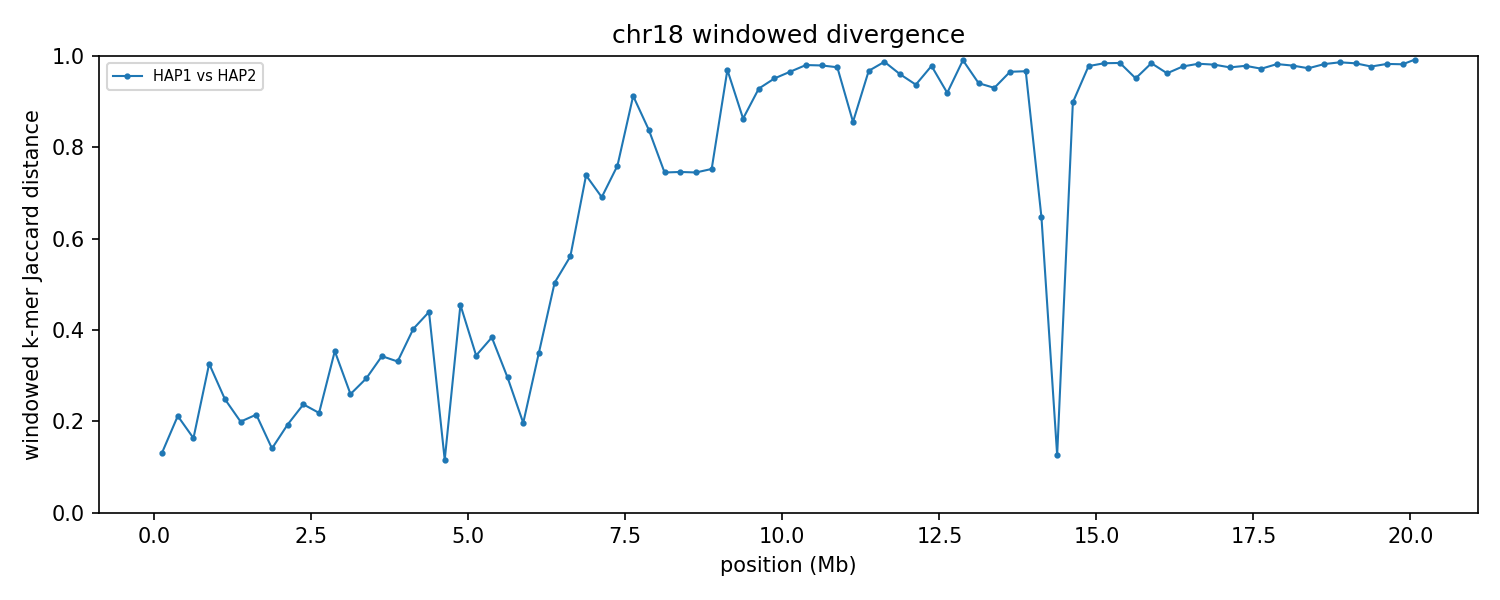

Source data for this figure (header and first rows):
group	win_start	win_end	unit_a	unit_b	hap_a	hap_b	chrom_a	chrom_b	kmers_a	kmers_b	shared	union	jaccard_distance
chr18	1	250000	HAP1_chr18	HAP2_chr18	HAP1	HAP2	18	18	228260	241616	218456	251420	0.1311
chr18	250001	500000	HAP1_chr18	HAP2_chr18	HAP1	HAP2	18	18	243894	241542	214013	271423	0.2115
chr18	500001	750000	HAP1_chr18	HAP2_chr18	HAP1	HAP2	18	18	242854	242739	221250	264343	0.163
chr18	750001	1000000	HAP1_chr18	HAP2_chr18	HAP1	HAP2	18	18	243064	241420	195077	289407	0.3259
chr18	1000001	1250000	HAP1_chr18	HAP2_chr18	HAP1	HAP2	18	18	241851	238031	205891	273991	0.2485
chr18	1250001	1500000	HAP1_chr18	HAP2_chr18	HAP1	HAP2	18	18	237255	244437	214202	267490	0.1992
chr18	1500001	1750000	HAP1_chr18	HAP2_chr18	HAP1	HAP2	18	18	220267	219407	193422	246252	0.2145
chr18	1750001	2000000	HAP1_chr18	HAP2_chr18	HAP1	HAP2	18	18	242704	243043	224522	261225	0.1405
chr18	2000001	2250000	HAP1_chr18	HAP2_chr18	HAP1	HAP2	18	18	243267	243440	217374	269333	0.1929
chr18	2250001	2500000	HAP1_chr18	HAP2_chr18	HAP1	HAP2	18	18	238793	242730	208390	273133	0.237
chr18	2500001	2750000	HAP1_chr18	HAP2_chr18	HAP1	HAP2	18	18	243190	242815	213239	272766	0.2182
chr18	2750001	3000000	HAP1_chr18	HAP2_chr18	HAP1	HAP2	18	18	237766	237706	186683	288789	0.3536
chr18	3000001	3250000	HAP1_chr18	HAP2_chr18	HAP1	HAP2	18	18	238483	239379	203307	274555	0.2595
chr18	3250001	3500000	HAP1_chr18	HAP2_chr18	HAP1	HAP2	18	18	234726	235174	194513	275387	0.2937
chr18	3500001	3750000	HAP1_chr18	HAP2_chr18	HAP1	HAP2	18	18	233092	228914	183250	278756	0.3426
chr18	3750001	4000000	HAP1_chr18	HAP2_chr18	HAP1	HAP2	18	18	237662	239235	191172	285725	0.3309
chr18	4000001	4250000	HAP1_chr18	HAP2_chr18	HAP1	HAP2	18	18	237469	227771	174031	291209	0.4024
chr18	4250001	4500000	HAP1_chr18	HAP2_chr18	HAP1	HAP2	18	18	232778	241732	170441	304069	0.4395
chr18	4500001	4750000	HAP1_chr18	HAP2_chr18	HAP1	HAP2	18	18	232803	232397	218338	246862	0.1155
chr18	4750001	5000000	HAP1_chr18	HAP2_chr18	HAP1	HAP2	18	18	226016	225938	159460	292494	0.4548
chr18	5000001	5250000	HAP1_chr18	HAP2_chr18	HAP1	HAP2	18	18	237345	237696	188174	286867	0.344
chr18	5250001	5500000	HAP1_chr18	HAP2_chr18	HAP1	HAP2	18	18	233908	234798	178739	289967	0.3836
chr18	5500001	5750000	HAP1_chr18	HAP2_chr18	HAP1	HAP2	18	18	231317	228594	190013	269898	0.296
chr18	5750001	6000000	HAP1_chr18	HAP2_chr18	HAP1	HAP2	18	18	239693	239448	213488	265653	0.1964
chr18	6000001	6250000	HAP1_chr18	HAP2_chr18	HAP1	HAP2	18	18	220882	216998	172420	265460	0.3505
chr18	6250001	6500000	HAP1_chr18	HAP2_chr18	HAP1	HAP2	18	18	199486	230976	142809	287653	0.5035
chr18	6500001	6750000	HAP1_chr18	HAP2_chr18	HAP1	HAP2	18	18	229235	235064	141624	322675	0.5611
chr18	6750001	7000000	HAP1_chr18	HAP2_chr18	HAP1	HAP2	18	18	225432	223875	93118	356189	0.7386
chr18	7000001	7250000	HAP1_chr18	HAP2_chr18	HAP1	HAP2	18	18	217328	227149	104983	339494	0.6908
chr18	7250001	7500000	HAP1_chr18	HAP2_chr18	HAP1	HAP2	18	18	219300	219526	84989	353837	0.7598
chr18	7500001	7750000	HAP1_chr18	HAP2_chr18	HAP1	HAP2	18	18	216422	227361	35720	408063	0.9125
chr18	7750001	8000000	HAP1_chr18	HAP2_chr18	HAP1	HAP2	18	18	234735	224578	64037	395276	0.838
chr18	8000001	8250000	HAP1_chr18	HAP2_chr18	HAP1	HAP2	18	18	226143	225492	91803	359832	0.7449
chr18	8250001	8500000	HAP1_chr18	HAP2_chr18	HAP1	HAP2	18	18	217465	226214	89865	353814	0.746
chr18	8500001	8750000	HAP1_chr18	HAP2_chr18	HAP1	HAP2	18	18	230566	232528	94118	368976	0.7449
chr18	8750001	9000000	HAP1_chr18	HAP2_chr18	HAP1	HAP2	18	18	213109	202736	82480	333365	0.7526
chr18	9000001	9250000	HAP1_chr18	HAP2_chr18	HAP1	HAP2	18	18	201466	44818	7293	238991	0.9695
chr18	9250001	9500000	HAP1_chr18	HAP2_chr18	HAP1	HAP2	18	18	35648	37847	8861	64634	0.8629
chr18	9500001	9750000	HAP1_chr18	HAP2_chr18	HAP1	HAP2	18	18	39165	27268	4428	62005	0.9286
chr18	9750001	10000000	HAP1_chr18	HAP2_chr18	HAP1	HAP2	18	18	47146	30096	3614	73628	0.9509
chr18	10000001	10250000	HAP1_chr18	HAP2_chr18	HAP1	HAP2	18	18	34041	31080	2164	62957	0.9656
chr18	10250001	10500000	HAP1_chr18	HAP2_chr18	HAP1	HAP2	18	18	78062	11014	1732	87344	0.9802
chr18	10500001	10750000	HAP1_chr18	HAP2_chr18	HAP1	HAP2	18	18	221037	197131	8481	409687	0.9793
chr18	10750001	11000000	HAP1_chr18	HAP2_chr18	HAP1	HAP2	18	18	221873	168830	9396	381307	0.9754
chr18	11000001	11250000	HAP1_chr18	HAP2_chr18	HAP1	HAP2	18	18	162943	222411	48588	336766	0.8557
chr18	11250001	11500000	HAP1_chr18	HAP2_chr18	HAP1	HAP2	18	18	185553	219367	12757	392163	0.9675
chr18	11500001	11750000	HAP1_chr18	HAP2_chr18	HAP1	HAP2	18	18	202137	170651	4683	368105	0.9873
chr18	11750001	12000000	HAP1_chr18	HAP2_chr18	HAP1	HAP2	18	18	92544	37586	5009	125121	0.96
chr18	12000001	12250000	HAP1_chr18	HAP2_chr18	HAP1	HAP2	18	18	72684	64175	8081	128778	0.9372
chr18	12250001	12500000	HAP1_chr18	HAP2_chr18	HAP1	HAP2	18	18	39588	77912	2504	114996	0.9782
chr18	12500001	12750000	HAP1_chr18	HAP2_chr18	HAP1	HAP2	18	18	63519	86161	11183	138497	0.9193
chr18	12750001	13000000	HAP1_chr18	HAP2_chr18	HAP1	HAP2	18	18	13592	80217	862	92947	0.9907
chr18	13000001	13250000	HAP1_chr18	HAP2_chr18	HAP1	HAP2	18	18	101597	185614	16144	271067	0.9404
chr18	13250001	13500000	HAP1_chr18	HAP2_chr18	HAP1	HAP2	18	18	144018	167005	20298	290725	0.9302
chr18	13500001	13750000	HAP1_chr18	HAP2_chr18	HAP1	HAP2	18	18	184926	223063	13634	394355	0.9654
chr18	13750001	14000000	HAP1_chr18	HAP2_chr18	HAP1	HAP2	18	18	177446	185565	11714	351297	0.9667
chr18	14000001	14250000	HAP1_chr18	HAP2_chr18	HAP1	HAP2	18	18	173215	154805	85623	242397	0.6468
chr18	14250001	14500000	HAP1_chr18	HAP2_chr18	HAP1	HAP2	18	18	168557	176002	160718	183841	0.1258
chr18	14500001	14750000	HAP1_chr18	HAP2_chr18	HAP1	HAP2	18	18	233233	175400	37646	370987	0.8985
chr18	14750001	15000000	HAP1_chr18	HAP2_chr18	HAP1	HAP2	18	18	217121	188342	8776	396687	0.9779
... 21 more rows
